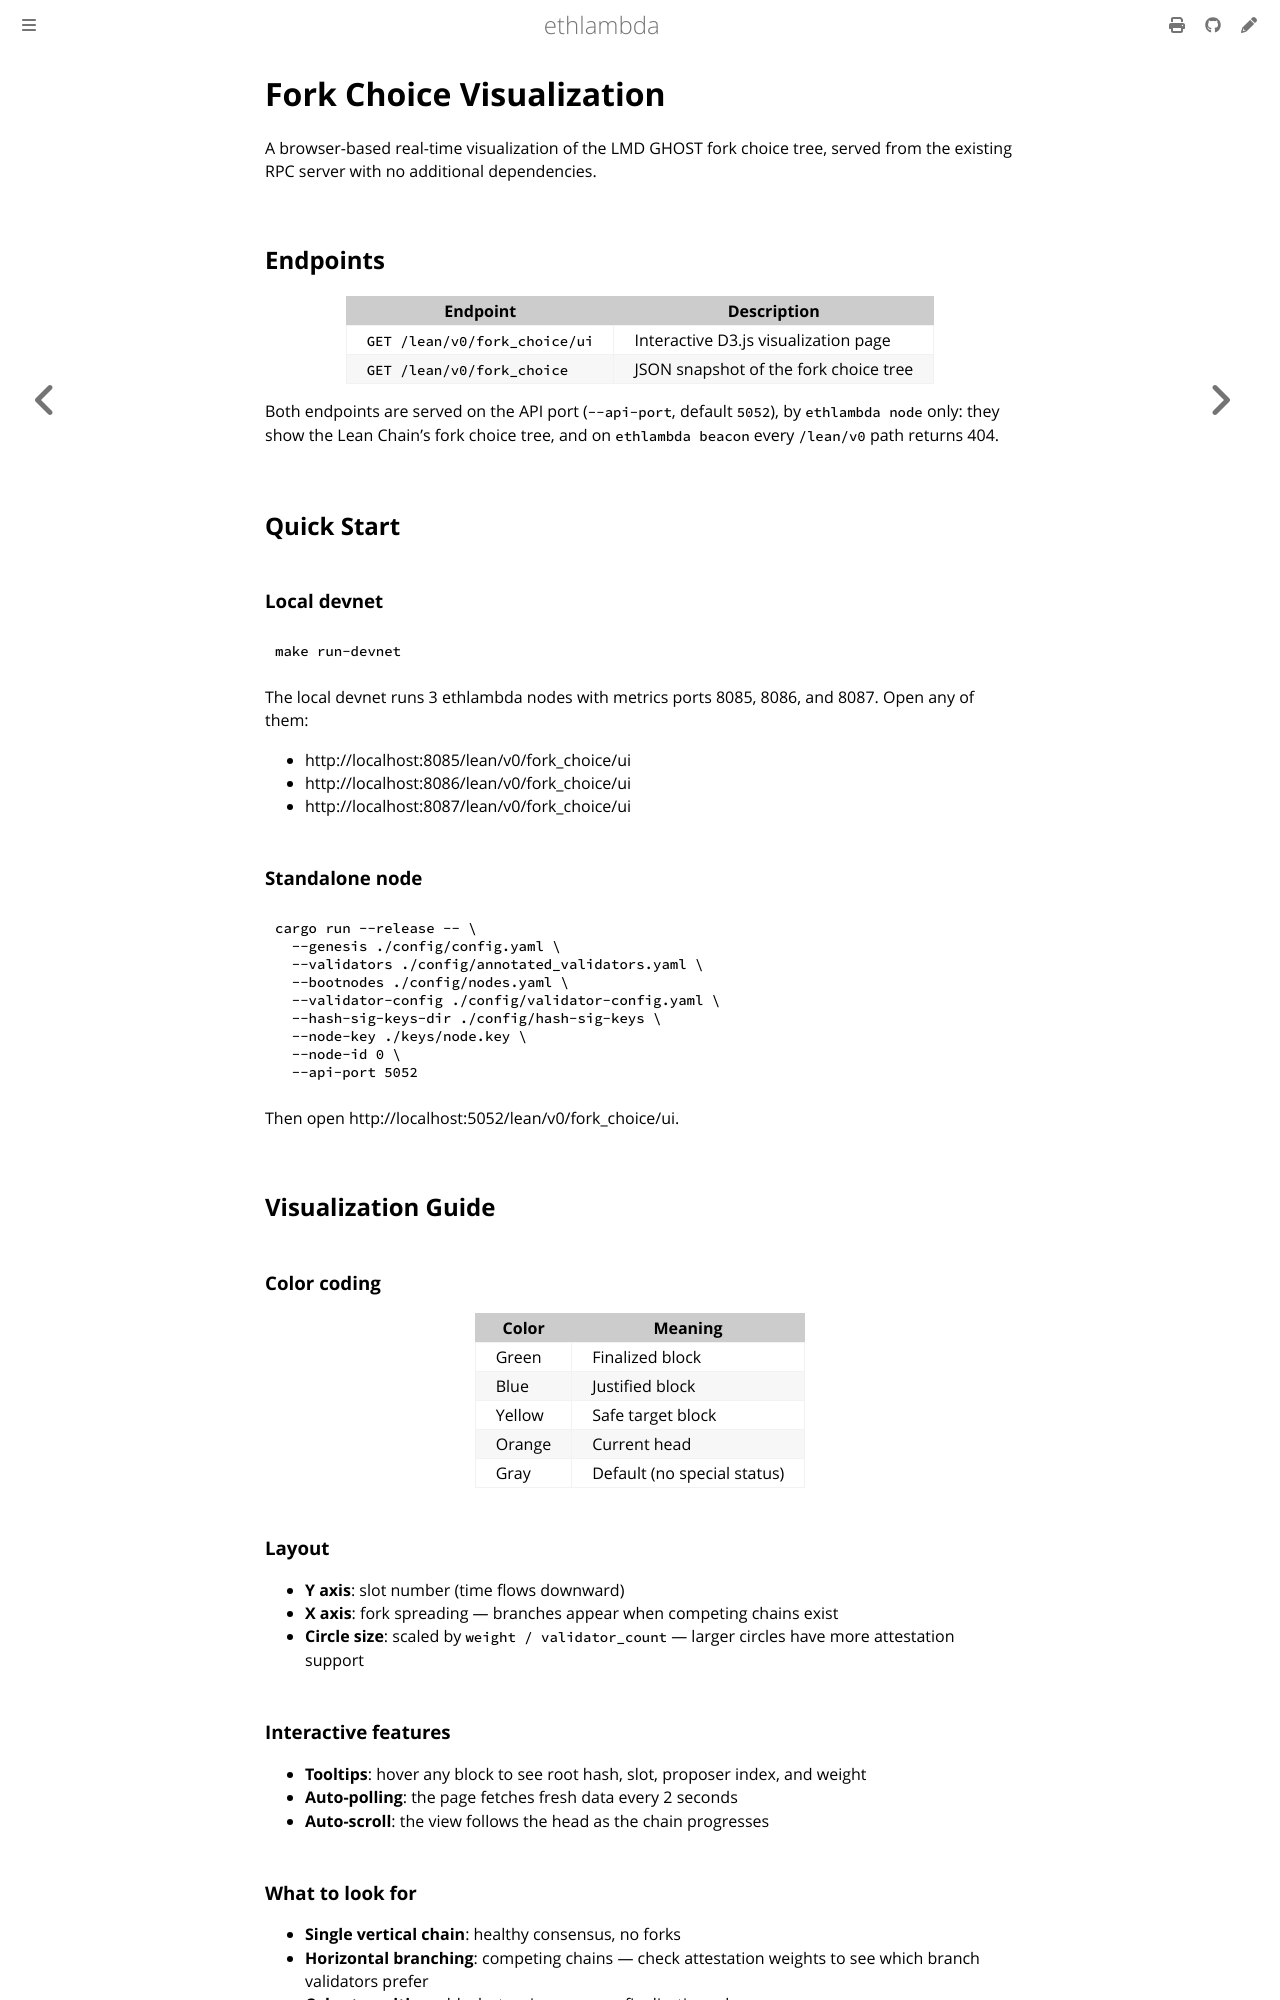

repository: lambdaclass/ethlambda · page: fork_choice_visualization.html · generator: mdbook

# Fork Choice Visualization

A browser-based real-time visualization of the LMD GHOST fork choice tree, served from the existing RPC server with no additional dependencies.

## Endpoints

| Endpoint | Description |
|----------|-------------|
| `GET /lean/v0/fork_choice/ui` | Interactive D3.js visualization page |
| `GET /lean/v0/fork_choice` | JSON snapshot of the fork choice tree |

Both endpoints are served on the API port (`--api-port`, default `5052`), by `ethlambda node`
only: they show the Lean Chain's fork choice tree, and on `ethlambda beacon` every `/lean/v0`
path returns 404.

## Quick Start

### Local devnet

```bash
make run-devnet
```

The local devnet runs 3 ethlambda nodes with metrics ports 8085, 8086, and 8087. Open any of them:

- http://localhost:8085/lean/v0/fork_choice/ui
- http://localhost:8086/lean/v0/fork_choice/ui
- http://localhost:8087/lean/v0/fork_choice/ui

### Standalone node

```bash
cargo run --release -- \
  --genesis ./config/config.yaml \
  --validators ./config/annotated_validators.yaml \
  --bootnodes ./config/nodes.yaml \
  --validator-config ./config/validator-config.yaml \
  --hash-sig-keys-dir ./config/hash-sig-keys \
  --node-key ./keys/node.key \
  --node-id 0 \
  --api-port 5052
```

Then open http://localhost:5052/lean/v0/fork_choice/ui.

## Visualization Guide

### Color coding

| Color | Meaning |
|-------|---------|
| Green | Finalized block |
| Blue | Justified block |
| Yellow | Safe target block |
| Orange | Current head |
| Gray | Default (no special status) |

### Layout

- **Y axis**: slot number (time flows downward)
- **X axis**: fork spreading — branches appear when competing chains exist
- **Circle size**: scaled by `weight / validator_count` — larger circles have more attestation support

### Interactive features

- **Tooltips**: hover any block to see root hash, slot, proposer index, and weight
- **Auto-polling**: the page fetches fresh data every 2 seconds
- **Auto-scroll**: the view follows the head as the chain progresses
